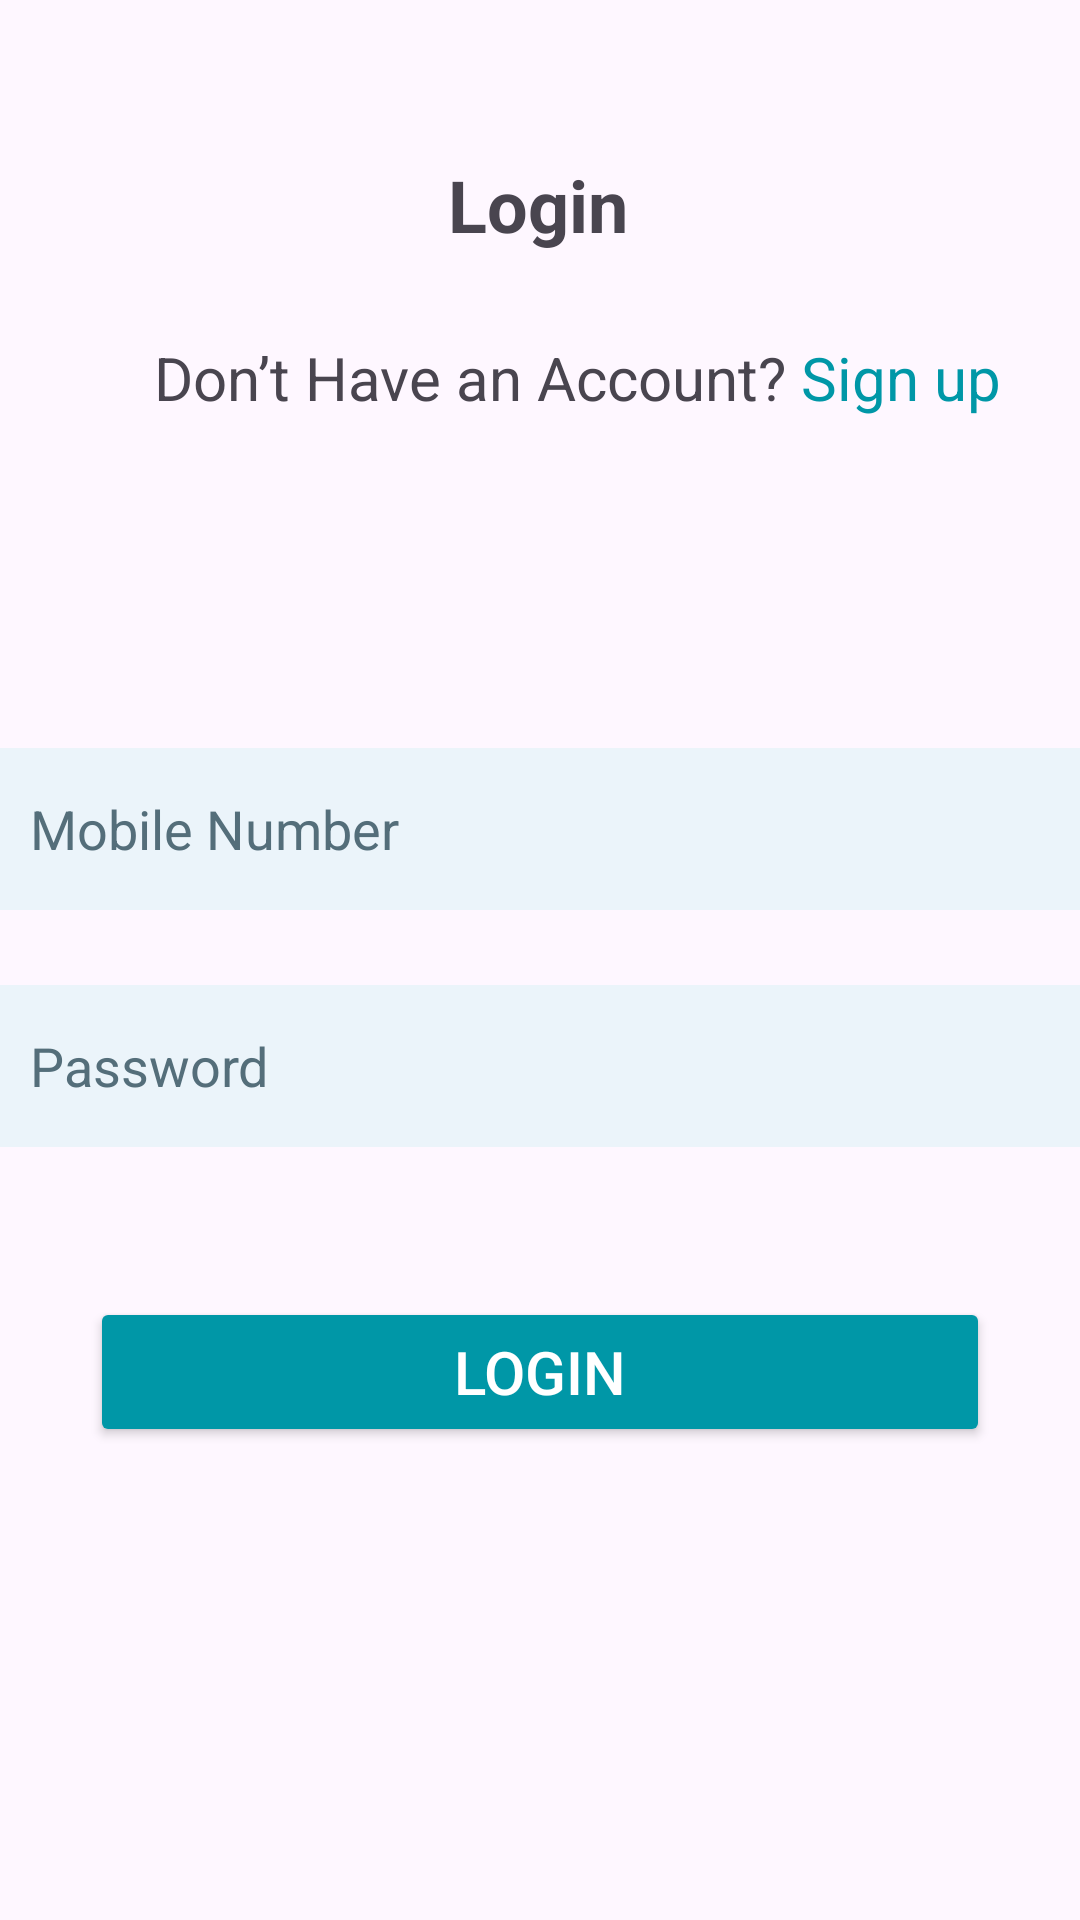

Produce the Android XML layout that renders to this screen, including the resource entries it uses.
<!-- AndroidManifest.xml: application theme Theme.DrsCareApp -->
<!-- res/layout/page4.xml -->
<?xml version="1.0" encoding="utf-8"?>
<androidx.constraintlayout.widget.ConstraintLayout
    xmlns:android="http://schemas.android.com/apk/res/android"
    xmlns:app="http://schemas.android.com/apk/res-auto"
    xmlns:tools="http://schemas.android.com/tools"
    android:layout_width="match_parent"
    android:layout_height="match_parent"
    android:foregroundGravity="center_vertical"
    tools:context=".patient_login">


    <TextView
        android:id="@+id/textView27"
        android:layout_width="wrap_content"
        android:layout_height="wrap_content"
        android:layout_marginTop="52dp"
        android:text="@string/login"
        android:textSize="24sp"
        android:textStyle="bold"
        app:layout_constraintEnd_toEndOf="parent"
        app:layout_constraintHorizontal_bias="0.498"
        app:layout_constraintStart_toStartOf="parent"
        app:layout_constraintTop_toTopOf="parent" />

    <TextView
        android:id="@+id/textView28"
        android:layout_width="wrap_content"
        android:layout_height="wrap_content"
        android:layout_marginTop="28dp"
        android:text="@string/below_login"
        android:textSize="20sp"
        app:layout_constraintEnd_toEndOf="parent"
        app:layout_constraintHorizontal_bias="0.343"
        app:layout_constraintStart_toStartOf="parent"
        app:layout_constraintTop_toBottomOf="@+id/textView27" />

    <TextView
        android:id="@+id/textView29"
        android:layout_width="wrap_content"
        android:layout_height="wrap_content"
        android:layout_marginStart="5dp"
        android:layout_marginTop="28dp"
        android:clickable="true"
        android:text="@string/sign_up"
        android:textColor="#0097A7"
        android:textSize="20sp"
        app:layout_constraintEnd_toEndOf="parent"
        app:layout_constraintHorizontal_bias="0.0"
        app:layout_constraintStart_toEndOf="@+id/textView28"
        app:layout_constraintTop_toBottomOf="@+id/textView27" />

    <View
        android:layout_width="match_parent"
        android:layout_height="434dp"
        android:layout_marginTop="44dp"
        app:layout_constraintEnd_toEndOf="parent"
        app:layout_constraintStart_toStartOf="parent"
        app:layout_constraintTop_toBottomOf="@+id/textView28" />

    <EditText
        android:id="@+id/p_mobile_number"
        android:layout_width="361dp"
        android:layout_height="54dp"
        android:layout_marginTop="110dp"
        android:autofillHints=""
        android:background="@color/inside_box"
        android:ems="10"
        android:hint="@string/mobile_number"
        android:inputType="number"
        android:paddingStart="10dp"
        android:textColorHint="#546E7A"
        app:layout_constraintEnd_toEndOf="parent"
        app:layout_constraintStart_toStartOf="parent"
        app:layout_constraintTop_toBottomOf="@+id/textView28"
        tools:ignore="LabelFor,RtlSymmetry" />

    <EditText
        android:id="@+id/p_password"
        android:layout_width="361dp"
        android:layout_height="54dp"
        android:layout_marginTop="25dp"
        android:background="@color/inside_box"
        android:ems="10"
        android:paddingStart="10dp"
        android:hint="@string/password"
        android:inputType="textPassword"
        android:textColorHint="#546E7A"
        app:layout_constraintEnd_toEndOf="parent"
        app:layout_constraintStart_toStartOf="parent"
        app:layout_constraintTop_toBottomOf="@+id/p_mobile_number"
        tools:ignore="Autofill,RtlSymmetry" />

    <Button
        android:id="@+id/button_pl"
        android:layout_width="300dp"
        android:layout_height="50dp"
        android:layout_marginTop="50dp"
        android:text="@string/login"
        android:backgroundTint="@color/my_primary"
        android:textColor="@color/white"
        android:textSize="20sp"
        app:layout_constraintEnd_toEndOf="parent"
        app:layout_constraintStart_toStartOf="parent"
        app:layout_constraintTop_toBottomOf="@+id/p_password" />
</androidx.constraintlayout.widget.ConstraintLayout>
<!-- resources referenced by this layout -->
<resources>
  <color name="inside_box">#EBF4FA</color>
  <color name="my_primary">#0097A7</color>
  <color name="white">#FFFFFFFF</color>
  <string name="below_login">Don’t Have an Account?</string>
  <string name="login">Login</string>
  <string name="mobile_number">Mobile Number</string>
  <string name="password">Password</string>
  <string name="sign_up">Sign up</string>
  <style name="Theme.DrsCareApp" parent="Base.Theme.DrsCareApp" />
  <style name="Base.Theme.DrsCareApp" parent="Theme.Material3.DayNight.NoActionBar">
          
           <item name="colorPrimary">@color/my_primary</item>
          <item name="colorPrimaryVariant">@color/my_primary</item>
  
          
          <item name="colorSecondary">@color/my_secondary</item>
          <item name="colorSecondaryVariant">@color/my_secondary</item>
  
          
          <item name="android:statusBarColor">@color/white</item> --&gt;
      </style>
  <color name="my_secondary">#D8D8DC</color>
</resources>
